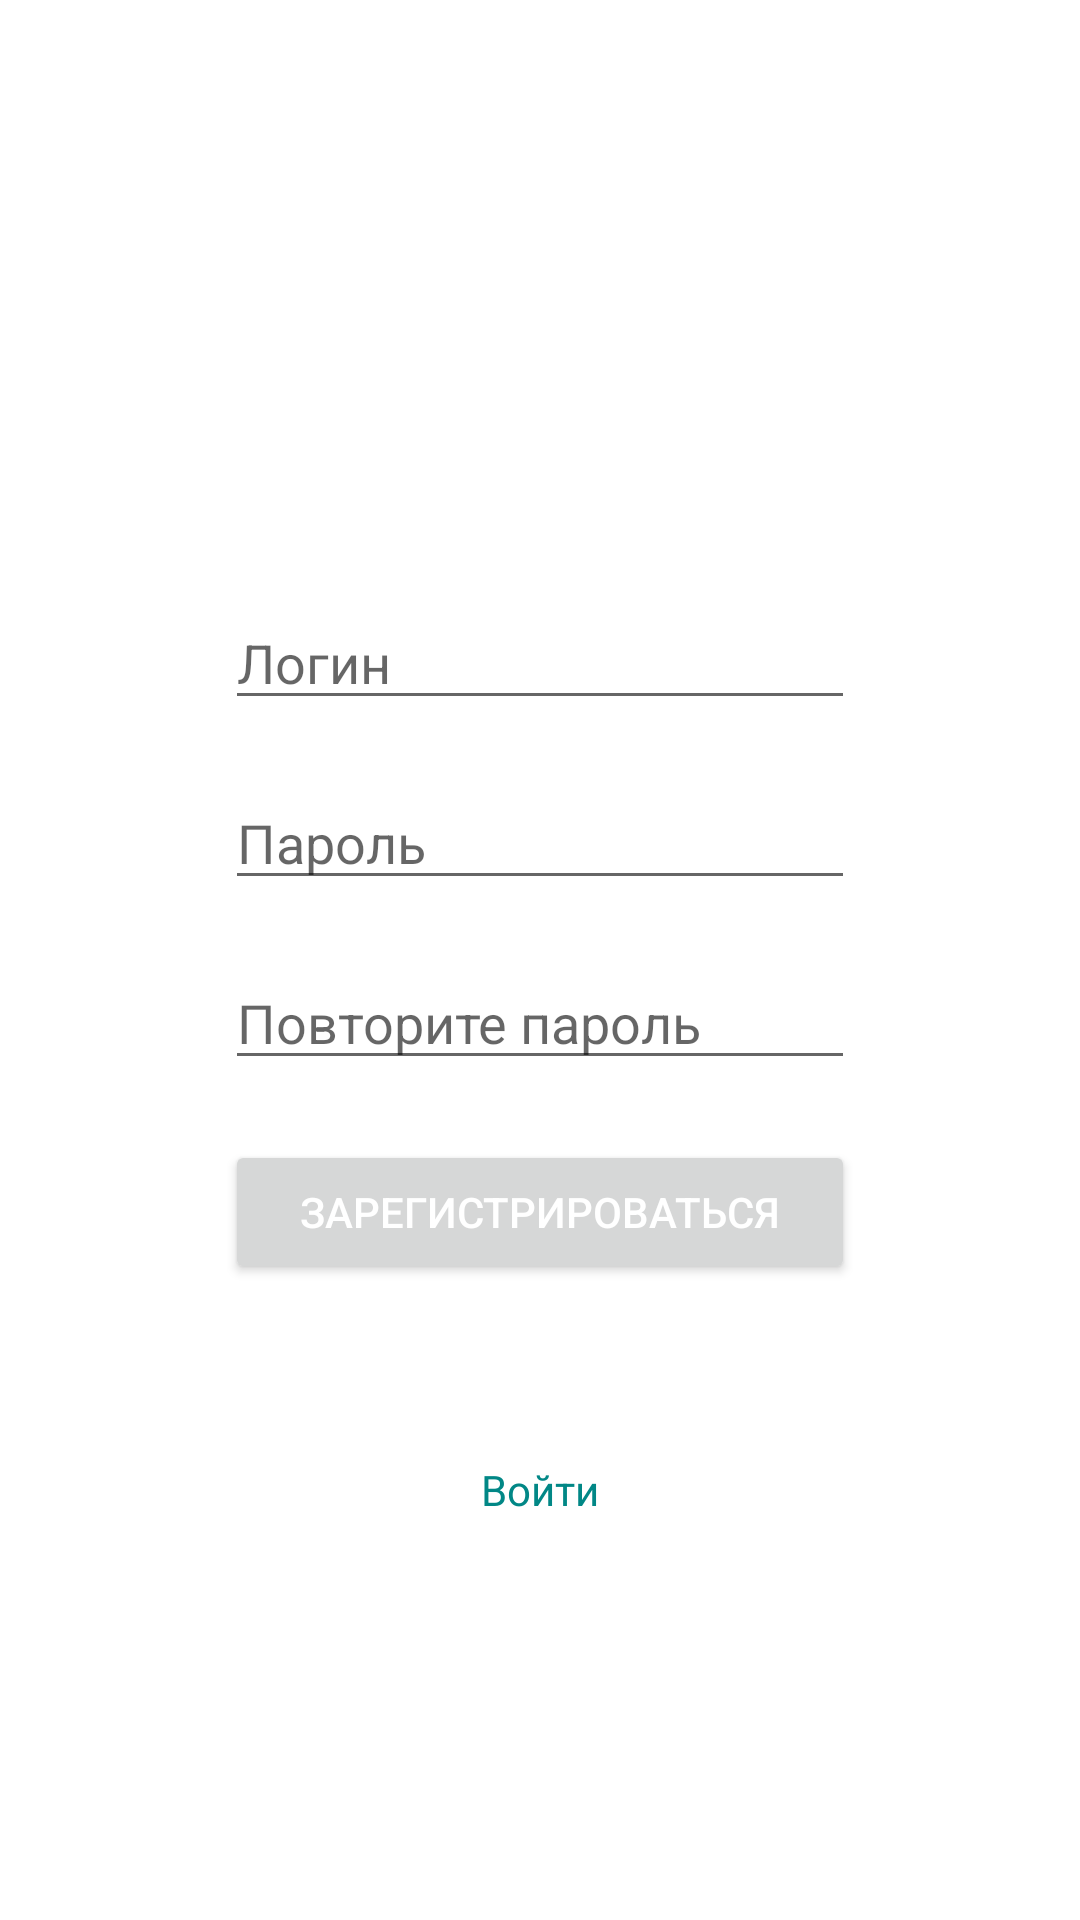

Write the Android layout XML for this screen, with the resource values it uses.
<!-- AndroidManifest.xml: application theme Theme.Shop -->
<!-- res/layout/activity_register.xml -->
<?xml version="1.0" encoding="utf-8"?>
<RelativeLayout xmlns:android="http://schemas.android.com/apk/res/android"
    xmlns:app="http://schemas.android.com/apk/res-auto"
    xmlns:tools="http://schemas.android.com/tools"
    android:layout_width="match_parent"
    android:layout_height="match_parent"
    tools:context=".ui.RegisterActivity">

    <EditText
        android:id="@+id/registerUserName"
        style="@style/inputText"
        android:layout_alignParentStart="true"
        android:layout_alignParentTop="true"
        android:layout_alignParentEnd="true"
        android:layout_marginTop="200dp"
        android:ems="10"
        android:inputType="textPersonName"
        android:hint="@string/username" />

    <EditText
        android:id="@+id/registerUserPassword"
        style="@style/inputText"
        android:layout_below="@+id/registerUserName"
        android:layout_alignParentStart="true"
        android:layout_alignParentEnd="true"
        android:ems="10"
        android:inputType="textPersonName"
        android:hint="@string/password"/>

    <EditText
        android:id="@+id/registerRepeatUserPassword"
        style="@style/inputText"
        android:layout_below="@+id/registerUserPassword"
        android:layout_alignParentStart="true"
        android:layout_alignParentEnd="true"
        android:layout_centerHorizontal="true"
        android:ems="10"
        android:inputType="textPersonName"
        android:hint="@string/repeatPassword" />

    <Button
        android:id="@+id/registerUser"
        android:layout_height="wrap_content"
        android:layout_below="@+id/registerRepeatUserPassword"
        android:layout_alignParentStart="true"
        android:layout_alignParentEnd="true"
        android:textColor="@color/white"
        style="@style/inputText"
        android:text="@string/register" />

    <TextView
        android:id="@+id/registerTextError"
        android:layout_width="wrap_content"
        android:layout_height="wrap_content"
        android:layout_below="@+id/registerUser"
        android:layout_alignParentStart="true"
        android:layout_alignParentEnd="true"
        android:textColor="@color/red"
        style="@style/inputText" />

    <TextView
        android:id="@+id/registerLogIn"
        style="@style/inputText"
        android:layout_width="wrap_content"
        android:layout_height="wrap_content"
        android:layout_below="@+id/registerTextError"
        android:layout_alignParentStart="true"
        android:layout_alignParentEnd="true"
        android:onClick="logIn"
        android:text="@string/LogIn"
        android:textAlignment="center"
        android:textColor="@color/teal_700" />
</RelativeLayout>
<!-- resources referenced by this layout -->
<resources>
  <string name="LogIn">Войти</string>
  <string name="password">Пароль</string>
  <string name="register">Зарегистрироваться</string>
  <string name="repeatPassword">Повторите пароль</string>
  <string name="username">Логин</string>
  <style name="inputText">
          <item name="android:layout_marginStart">75dp</item>
          <item name="android:layout_marginEnd">75dp</item>
          <item name="android:layout_marginTop">20dp</item>
          <item name="android:layout_height">40dp</item>
          <item name="android:layout_width">200dp</item>
          <item name="android:textColor">@color/gray</item>
      </style>
  <style name="Theme.Shop" parent="Theme.MaterialComponents.DayNight.DarkActionBar">
          
          <item name="colorPrimary">@color/purple_500</item>
          <item name="colorPrimaryVariant">@color/purple_700</item>
          <item name="colorOnPrimary">@color/white</item>
          
          <item name="colorSecondary">@color/teal_200</item>
          <item name="colorSecondaryVariant">@color/teal_700</item>
          <item name="colorOnSecondary">@color/black</item>
          
          <item name="android:statusBarColor" tools:targetApi="l">?attr/colorPrimaryVariant</item>
          
      </style>
  <!-- not gathered from this repository: default colours our renderer supplied (Android Studio template values) -->
  <color name="purple_500">#FF6200EE</color>
  <color name="purple_700">#FF3700B3</color>
  <color name="teal_200">#FF03DAC5</color>
  <color name="teal_700">#FF018786</color>
  <color name="black">#FF000000</color>
  <color name="white">#FFFFFFFF</color>
</resources>
